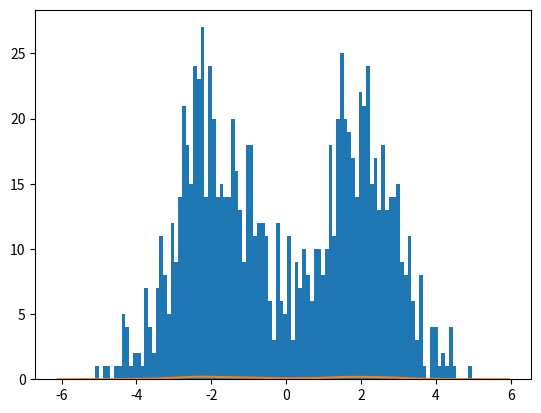

This chart was generated by the following Python code:
import numpy as np
from numpy import array, arange
from numpy import exp, sqrt, pi as π
from numpy import ceil, log2
from numpy import prod
from numpy import histogram
from scipy.fft import dct, idct
from scipy.optimize import brentq


########################################
# Main                                 #
########################################

def kde1d(x, n=1024, limits=None):
    """
    Estimates the 1d density from discrete observations.

    The input is a list/array `x` of numbers that represent discrete
    observations of a random variable. They are binned on a grid of
    `n` points within the data `limits`, if specified, or within
    the limits given by the values' range. `n` will be coerced to the
    next highest power of two if it isn't one to begin with.

    The limits may be given as a tuple (`xmin`, `xmax`) or a single
    number denoting the upper bound of a range centered at zero.
    If any of those values are `None`, they will be inferred from the
    data.

    After binning, the function determines the optimal bandwidth
    according to the diffusion-based method. It then smooths the
    binned data over the grid using a Gaussian kernel with a standard
    deviation corresponding to that bandwidth.

    Returns the estimated `density` and the `grid` upon which it was
    computed, as well as the optimal `bandwidth` value the algorithm
    determined. Raises `ValueError` if the algorithm did not converge.
    """

    # Convert to array in case a list is passed in.
    x = array(x)

    # Round up number of bins to next power of two.
    n = int(2**ceil(log2(n)))

    # Determine missing data limits.
    if limits is None:
        xmin = xmax = None
    elif isinstance(limits, tuple):
        (xmin, xmax) = limits
    else:
        xmin = -limits
        xmax = +limits
    if None in (xmin, xmax):
        delta = x.max() - x.min()
        if xmin is None:
            xmin = x.min() - delta/10
        if xmax is None:
            xmax = x.max() + delta/10

    # Determine data range, required for scaling.
    Δx = xmax - xmin

    # Determine number of data points.
    N = len(x)

    # Bin samples on regular grid.
    (binned, edges) = histogram(x, bins=n, range=(xmin, xmax))
    grid = edges[:-1]

    # Compute 2d discrete cosine transform, then adjust first component.
    transformed = dct(binned/N)
    transformed[0] /= 2

    # Pre-compute squared indices and transform components before solver loop.
    k  = arange(n, dtype='float')      # "float" avoids integer overflow.
    k2 = k**2
    a2 = (transformed/2)**2

    # Define internal function to be solved iteratively.
    def ξγ(t, l=7):
        """Returns ξ γ^[l] as a function of diffusion time t."""
        f = 2*π**(2*l) * sum(k2**l * a2 * exp(-π**2 * k2*t))
        for s in range(l-1, 1, -1):
            K = prod(range(1, 2*s, 2)) / sqrt(2*π)
            C = (1 + (1/2)**(s+1/2)) / 3
            t = (2*C*K/N/f)**(2/(3+2*s))
            f = 2*π**(2*s) * sum(k2**s * a2 * exp(-π**2 * k2*t))
        return (2*N*sqrt(π)*f)**(-2/5)

    # Solve for optimal diffusion time t*.
    try:
        ts = brentq(lambda t: t - ξγ(t), 0, 0.1)
    except ValueError:
        raise ValueError('Bandwidth optimization did not converge.') from None

    # Apply Gaussian filter with optimized kernel.
    smoothed = transformed * exp(-π**2 * ts/2 * k**2)

    # Reverse transformation after adjusting first component.
    smoothed[0] *= 2
    inverse = idct(smoothed)

    # Normalize density.
    density = inverse * n/Δx

    # Determine bandwidth from diffusion time.
    bandwidth = sqrt(ts) * Δx

    # Return results.
    return (density, grid, bandwidth)

import matplotlib.pyplot as plt

X = np.random.normal(loc=0, scale=1, size=1000) + 2*(2*np.random.binomial(n=1, p=0.5, size=1000)-1)
plt.hist(X, bins = 100)

density, grid, bandwidth = kde1d(X)

plt.plot(grid, density)